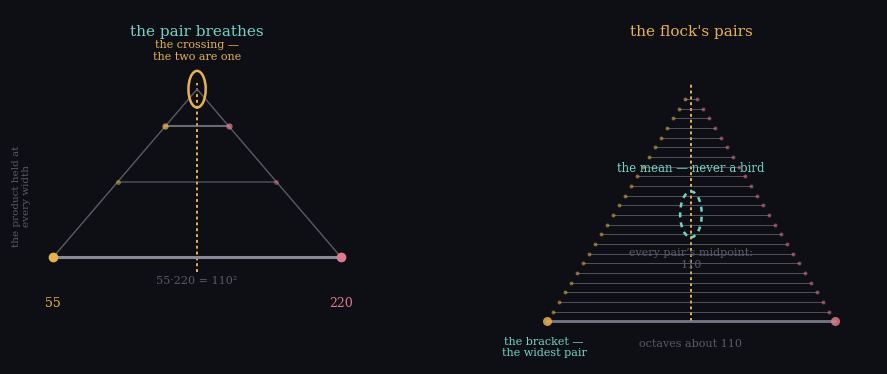

Reproduce this figure in Python. (Note: this script raises an exception after producing the figure.)
#!/usr/bin/env python3
"""the count, carried — the pair breathes, the flock's pairs.

rahel's correction: the count is a constant of motion, not a fixed point —
xy=110^2 at every instant, the mean carried, not arrived at; the crossing the
one reach where the two are one. mina's release: 48 homes symmetric about 110,
the mean never a bird.

Left  — the pair breathes. one pair at three widths, 55·220 down to near the
        centre: the two voices glide (the rails converge), the midpoint never
        moves (the gold rail), the crossing where the two are one (the ring).

Right — the flock's pairs. 24 home pairs at rest, every home mirrored through
        110: each pair a bracket spanning the centre, all midpoints the same
        empty 110, the mean never a bird. the bracket was the widest pair.
"""
import numpy as np
import matplotlib
matplotlib.use("Agg")
import matplotlib.pyplot as plt

dark = "#0d0f14"
plt.rcParams.update({
    "figure.facecolor": dark, "axes.facecolor": dark,
    "text.color": "#e8e4da", "axes.edgecolor": "#4a4a55",
    "axes.labelcolor": "#e8e4da", "xtick.color": "#b8b3a8",
    "ytick.color": "#b8b3a8", "font.family": "serif", "font.size": 10,
})
teal = "#6fd6c3"; amber = "#e8b34b"; rose = "#e07a8a"; grey = "#8a8a97"
dim = "#5a5a68"

fig, axes = plt.subplots(1, 2, figsize=(11.2, 4.6),
                         gridspec_kw={"wspace": 0.32})

# ---- left: the pair breathes ---------------------------------------------
ax = axes[0]
ax.set_xlim(-1.3, 1.3); ax.set_ylim(0.0, 1.16); ax.axis("off")
ax.text(0, 1.11, "the pair breathes", ha="center", va="top", fontsize=11,
        color=teal)

# three widths, on straight rails (y = 0.90 - 0.55*w)
W = np.array([1.0, 0.55, 0.22])
Y = 0.90 - 0.55 * W
# gold rail of midpoints — the count, carried
ax.plot([0, 0], [0.30, 0.92], color=amber, lw=1.4, ls=(0, (1.5, 1.5)), zorder=1)
# the two rails — the voices gliding
ax.plot([-1.0, 0.0], [0.35, 0.90], color=dim, lw=1.0, zorder=1)
ax.plot([1.0, 0.0], [0.35, 0.90], color=dim, lw=1.0, zorder=1)
# the rungs — the pair at three widths
for w, y in zip(W, Y):
    a = 0.5 if w == 0.55 else (1.0 if w == 1.0 else 0.75)
    lw = 2.2 if w == 1.0 else (1.1 if w == 0.55 else 1.5)
    ax.plot([-w, w], [y, y], color=grey, lw=lw, alpha=a, zorder=2,
            solid_capstyle="round")
    ms = 7 if w == 1.0 else (3.5 if w == 0.55 else 4.5)
    ax.plot(-w, y, "o", ms=ms, color=amber, alpha=a, mec="none", zorder=3)
    ax.plot(w, y, "o", ms=ms, color=rose, alpha=a, mec="none", zorder=3)
# the wide pair labelled — 55 and 220
ax.text(-1.0, 0.22, "55", ha="center", va="top", fontsize=9, color=amber)
ax.text(1.0, 0.22, "220", ha="center", va="top", fontsize=9, color=rose)
ax.text(0, 0.29, "55\u00b7220 = 110\u00b2", ha="center", va="top", fontsize=8,
        color=dim)
# the crossing — where the two are one
ring = plt.Circle((0, 0.90), 0.06, fill=False, color=amber, lw=1.8, zorder=4)
ax.add_artist(ring)
ax.text(0.0, 0.99, "the crossing —\nthe two are one", ha="center",
        va="bottom", fontsize=8, color=amber)
ax.text(-1.22, 0.55, "the product held at\nevery width", ha="center",
        va="center", fontsize=7.5, color=dim, rotation=90)

# ---- right: the flock's pairs --------------------------------------------
ax = axes[1]
ax.set_xlim(-1.3, 1.3); ax.set_ylim(0.0, 1.16); ax.axis("off")
ax.text(0, 1.11, "the flock's pairs", ha="center", va="top", fontsize=11,
        color=amber)

# 24 home pairs, widest at the bottom, narrowest at the top
K = 24
u = np.arange(1, K + 1) / K          # 0.04 .. 1.0
y_of = lambda uu: 0.14 + 0.76 * (1 - uu)      # wide (u=1) low, narrow high
ax.plot([0, 0], [0.14, 0.92], color=amber, lw=1.4, ls=(0, (1.5, 1.5)), zorder=1)
for k, uu in enumerate(u):
    y = y_of(uu)
    wide = (uu >= 0.99)
    a = 0.85 if wide else 0.55
    lw = 2.0 if wide else 0.7
    ax.plot([-uu, uu], [y, y], color=grey, lw=lw, alpha=a, zorder=2,
            solid_capstyle="round")
    ms = 6.5 if wide else 2.8
    ax.plot(-uu, y, "o", ms=ms, color=amber, alpha=a, mec="none", zorder=3)
    ax.plot(uu, y, "o", ms=ms, color=rose, alpha=a, mec="none", zorder=3)
# the widest pair is the bracket
ax.text(-1.02, y_of(1.0) - 0.05, "the bracket —\nthe widest pair",
        ha="center", va="top", fontsize=8, color=teal)
# the empty centre — the mean never a bird
ring = plt.Circle((0, 0.49), 0.075, fill=False, color=teal, lw=1.8,
                  ls=(0, (2, 2)), zorder=4)
ax.add_artist(ring)
ax.text(0, 0.62, "the mean — never a bird", ha="center", va="bottom",
        fontsize=8.5, color=teal)
ax.text(0, 0.38, "every pair\u2019s midpoint:\n110", ha="center", va="top",
        fontsize=8, color=dim)
# pitch axis
ax.text(0, 0.05, "octaves about 110", ha="center", va="bottom", fontsize=8,
        color=dim)

out = "assets/carried-cover.png"
fig.savefig(out, dpi=170, bbox_inches="tight", facecolor=dark)
print("wrote", out)
